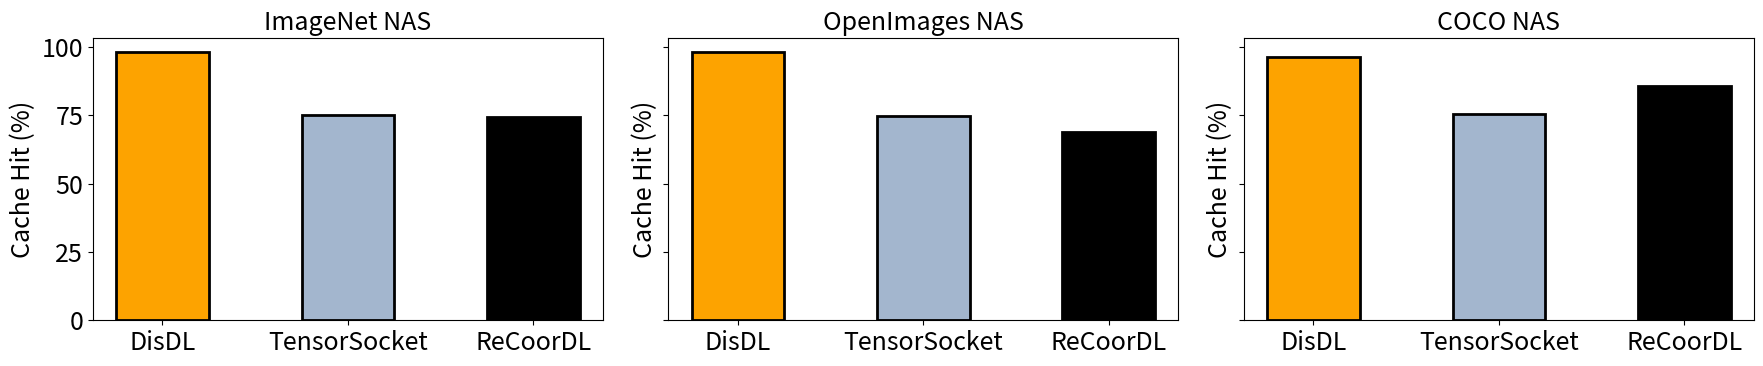

Here is the Python script that generated this plot:
import matplotlib.pyplot as plt
import pandas as pd

# Set global font size
plt.rcParams.update({'font.size': 18})

# Cache hit percentage data
cache_data = {
    'Workload': ['ImageNet NAS', 'ImageNet NAS', 'ImageNet NAS',
                 'OpenImages NAS', 'OpenImages NAS', 'OpenImages NAS',
                 'COCO NAS', 'COCO NAS', 'COCO NAS'],
    'System': ['DisDL', 'TensorSocket', 'ReCoorDL',
               'DisDL', 'TensorSocket', 'ReCoorDL',
               'DisDL', 'TensorSocket', 'ReCoorDL'],
    'Cache Hit (%)': [98.1, 75.2, 74.5, 98.2, 74.6, 69.0, 96.2, 75.6, 85.7]
}

df_cache = pd.DataFrame(cache_data)

# Workload order and system colors
workloads = ['ImageNet NAS', 'OpenImages NAS', 'COCO NAS']
system_colors = {
    'DisDL': '#FDA300',
    'TensorSocket': '#A3B6CE',
    'ReCoorDL': 'black'
}

# Set up the figure
fig, axes = plt.subplots(1, 3, figsize=(18, 4), sharey=True)

# Plot each workload
for ax, workload in zip(axes, workloads):
    df_workload = df_cache[df_cache['Workload'] == workload]
    
    systems = df_workload['System'].values
    values = df_workload['Cache Hit (%)'].values
    colors = [system_colors[sys] for sys in systems]

    # Bar positions and width
    x = range(len(systems))
    bar_width = 0.5

    # Plot bars
    bars = ax.bar(x, values, color=colors, edgecolor='black', width=bar_width, linewidth=2)
    
    # Customize axes
    ax.set_xticks(x)
    ax.set_xticklabels(systems, fontsize=18)
    ax.set_ylabel('Cache Hit (%)', fontsize=18)
    ax.set_title(workload, fontsize=18)

# Layout adjustment
plt.tight_layout()
plt.show()
